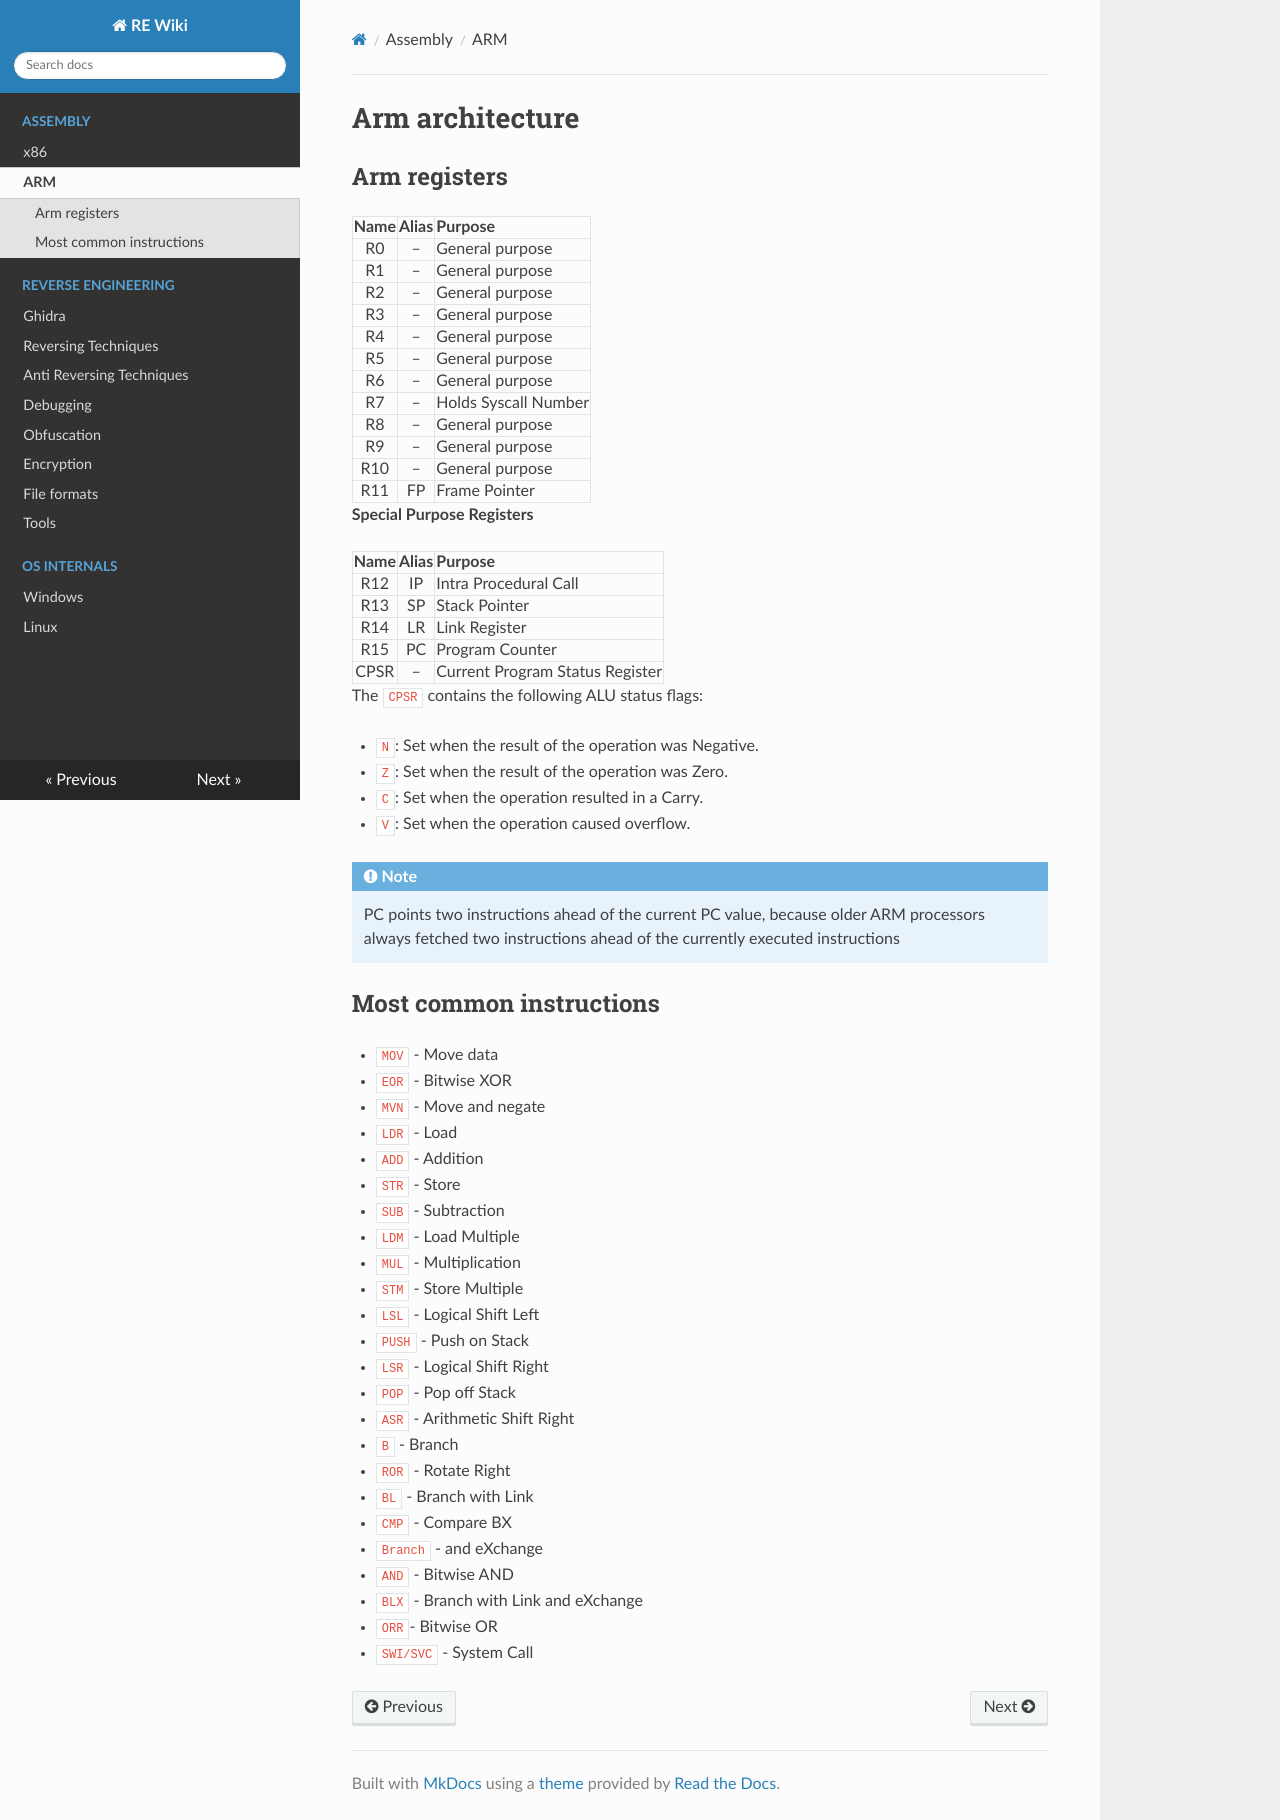

repository: 20urc3/re-wiki · page: assembly/arm/index.html · generator: mkdocs

# Arm architecture
## Arm registers

| Name | Alias | Purpose |
|:----:|:----:|:------|
| R0 |	–	|  General purpose |
| R1 |	–	|  General purpose |
| R2 |	–	|  General purpose |
| R3 |	–	|  General purpose |
| R4 |	–	|  General purpose |
| R5 |	–	|  General purpose |
| R6 |	–	|  General purpose |
| R7 |	–	| Holds Syscall Number |
| R8 |	–	|  General purpose |
| R9 |	–	|  General purpose |
| R10 |	– | General purpose |
| R11 | FP | Frame Pointer |

**Special Purpose Registers**

| Name | Alias | Purpose |
|:----:|:----:|:------|
| R12 | IP |	Intra Procedural Call |
| R13 |	SP |	Stack Pointer |
| R14 |	LR |	Link Register |
| R15 | PC |	Program Counter |
| CPSR | – |	Current Program Status Register |

The `CPSR`  contains the following ALU status flags:

- `N`: Set when the result of the operation was Negative.
- `Z`: Set when the result of the operation was Zero.
- `C`: Set when the operation resulted in a Carry.
- `V`: Set when the operation caused overflow.

!!! note 
    PC points two instructions ahead of the current PC value, because older ARM processors always fetched two instructions ahead of the currently executed instructions

## Most common instructions
- `MOV`	- Move data	
- `EOR`	- Bitwise XOR
- `MVN`	- Move and negate	
- `LDR`	- Load
- `ADD`	- Addition	
- `STR`	- Store
- `SUB`	- Subtraction	
- `LDM`	- Load Multiple
- `MUL`	- Multiplication	
- `STM`	- Store Multiple
- `LSL`	- Logical Shift Left	
- `PUSH` - Push on Stack
- `LSR`	- Logical Shift Right	
- `POP`	- Pop off Stack
- `ASR`	- Arithmetic Shift Right	
- `B`	- Branch
- `ROR`	- Rotate Right	
- `BL`	- Branch with Link
- `CMP`	- Compare BX	
- `Branch` - and eXchange
- `AND`	- Bitwise AND	
- `BLX`	- Branch with Link and eXchange
- `ORR`- Bitwise OR	
- `SWI/SVC`	- System Call
